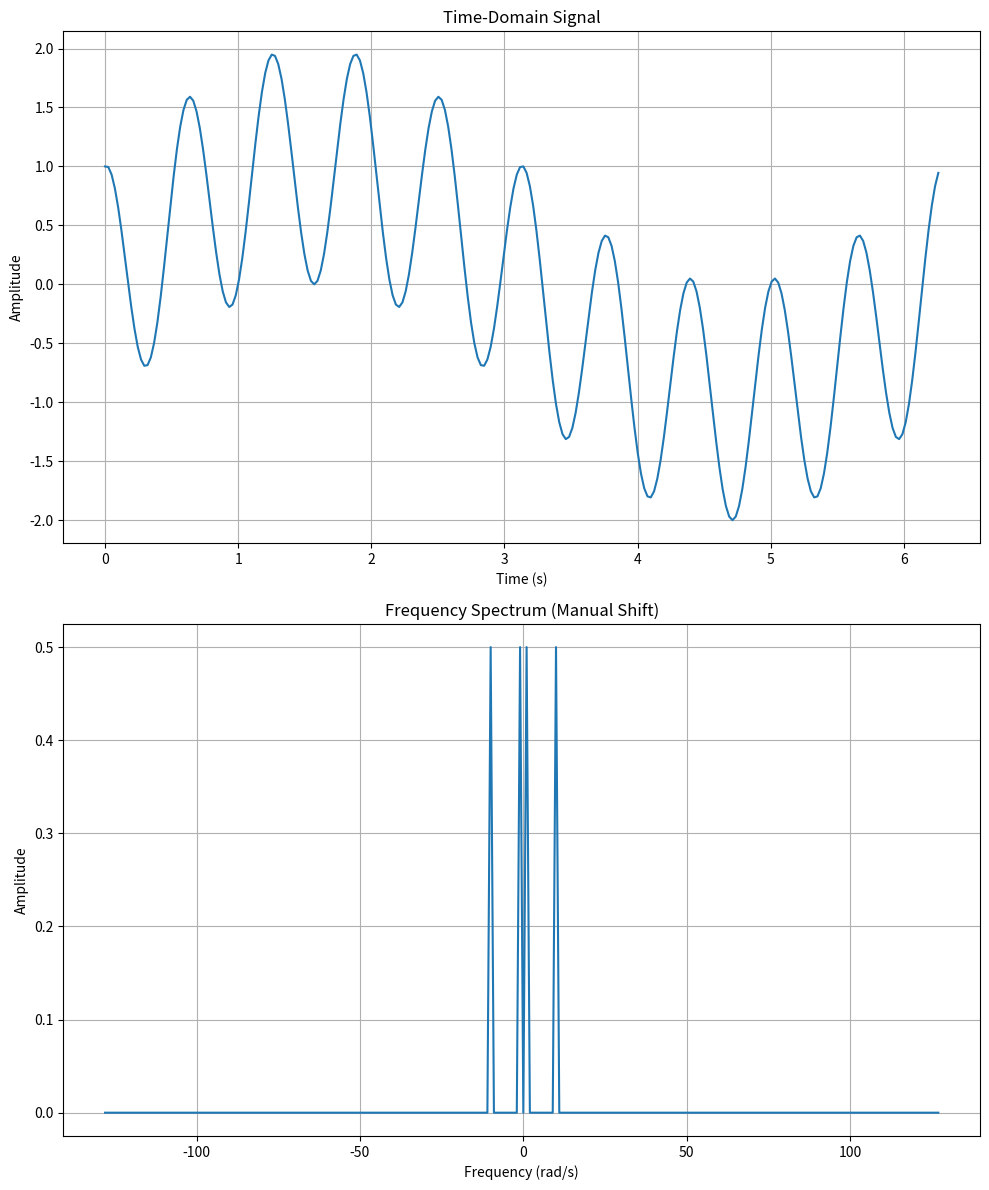

This chart was generated by the following Python code:
import numpy as np
import matplotlib.pyplot as plt

def bit_reversal(n, num_bits):
    binary = f'{n:0{num_bits}b}'  # Convert n to a binary string with num_bits digits
    reversed_binary = binary[::-1]  # Reverse the binary string
    return int(reversed_binary, 2)  # Convert the reversed binary string back to an integer

def generate_bit_reversed_indices(N):
    num_bits = int(np.log2(N))  # Number of bits needed to represent indices
    return [bit_reversal(i, num_bits) for i in range(N)]

def bit_reverse_reorder(arr):
    N = len(arr)
    indices = generate_bit_reversed_indices(N)  # Get the bit-reversed indices
    reordered = np.zeros(N, dtype=arr.dtype)  # Create a new array with the same type as input
    for index, value in enumerate(indices):
        reordered[index] = arr[value]  # Place the value at the bit-reversed position
    return reordered


def iterative_fft(x):
    N = len(x)
    if np.log2(N) % 1 > 0:
        raise ValueError("Input length must be a power of 2")

    # Step 1: Bit-reversal reordering
    x = bit_reverse_reorder(x)

    # Step 2: Iterative FFT computation
    num_stages = int(np.log2(N))
    for stage in range(1, num_stages + 1):
        m = 2**stage  # Current block size
        half_block = m // 2  # Half block size

        for start in range(0, N, m):  # Start index of the current block
            for p in range(half_block):
                twiddle_factor = np.exp(-2j * np.pi * p / m)
                even_value = x[start + p]
                odd_value = x[start + p + half_block]
                x[start + p] = even_value + twiddle_factor * odd_value
                x[start + p + half_block] = even_value - twiddle_factor * odd_value

    return x


def func_to_fft(t):
    return np.sin(t) + np.cos(10 * t)  


T = 2 * np.pi  # Period
N = 2**8  # sample size
dt = T / N  
dw = 2 * np.pi / T  


t_array = np.array([i * dt for i in range(N)])  
p_array = np.arange(-N // 2, N // 2)  
w_array = p_array * dw  


fn_array = func_to_fft(t_array)


fft_result = iterative_fft(fn_array.astype(complex))

# 手动平移 FFT 结果
fft_shifted = np.zeros_like(fft_result, dtype=complex)
fft_shifted[:N // 2] = fft_result[N // 2:]  # move high frequencies to the front
fft_shifted[N // 2:] = fft_result[:N // 2]  # move low frequencies to behind


amplitude = np.abs(fft_shifted) / N  # normalization


plt.figure(figsize=(10, 12))


plt.subplot(2, 1, 1)
plt.plot(t_array, fn_array)
plt.title("Time-Domain Signal")
plt.xlabel("Time (s)")
plt.ylabel("Amplitude")
plt.grid()


plt.subplot(2, 1, 2)
plt.plot(w_array, amplitude)
plt.title("Frequency Spectrum (Manual Shift)")
plt.xlabel("Frequency (rad/s)")
plt.ylabel("Amplitude")
plt.grid()

plt.tight_layout()
plt.show()


